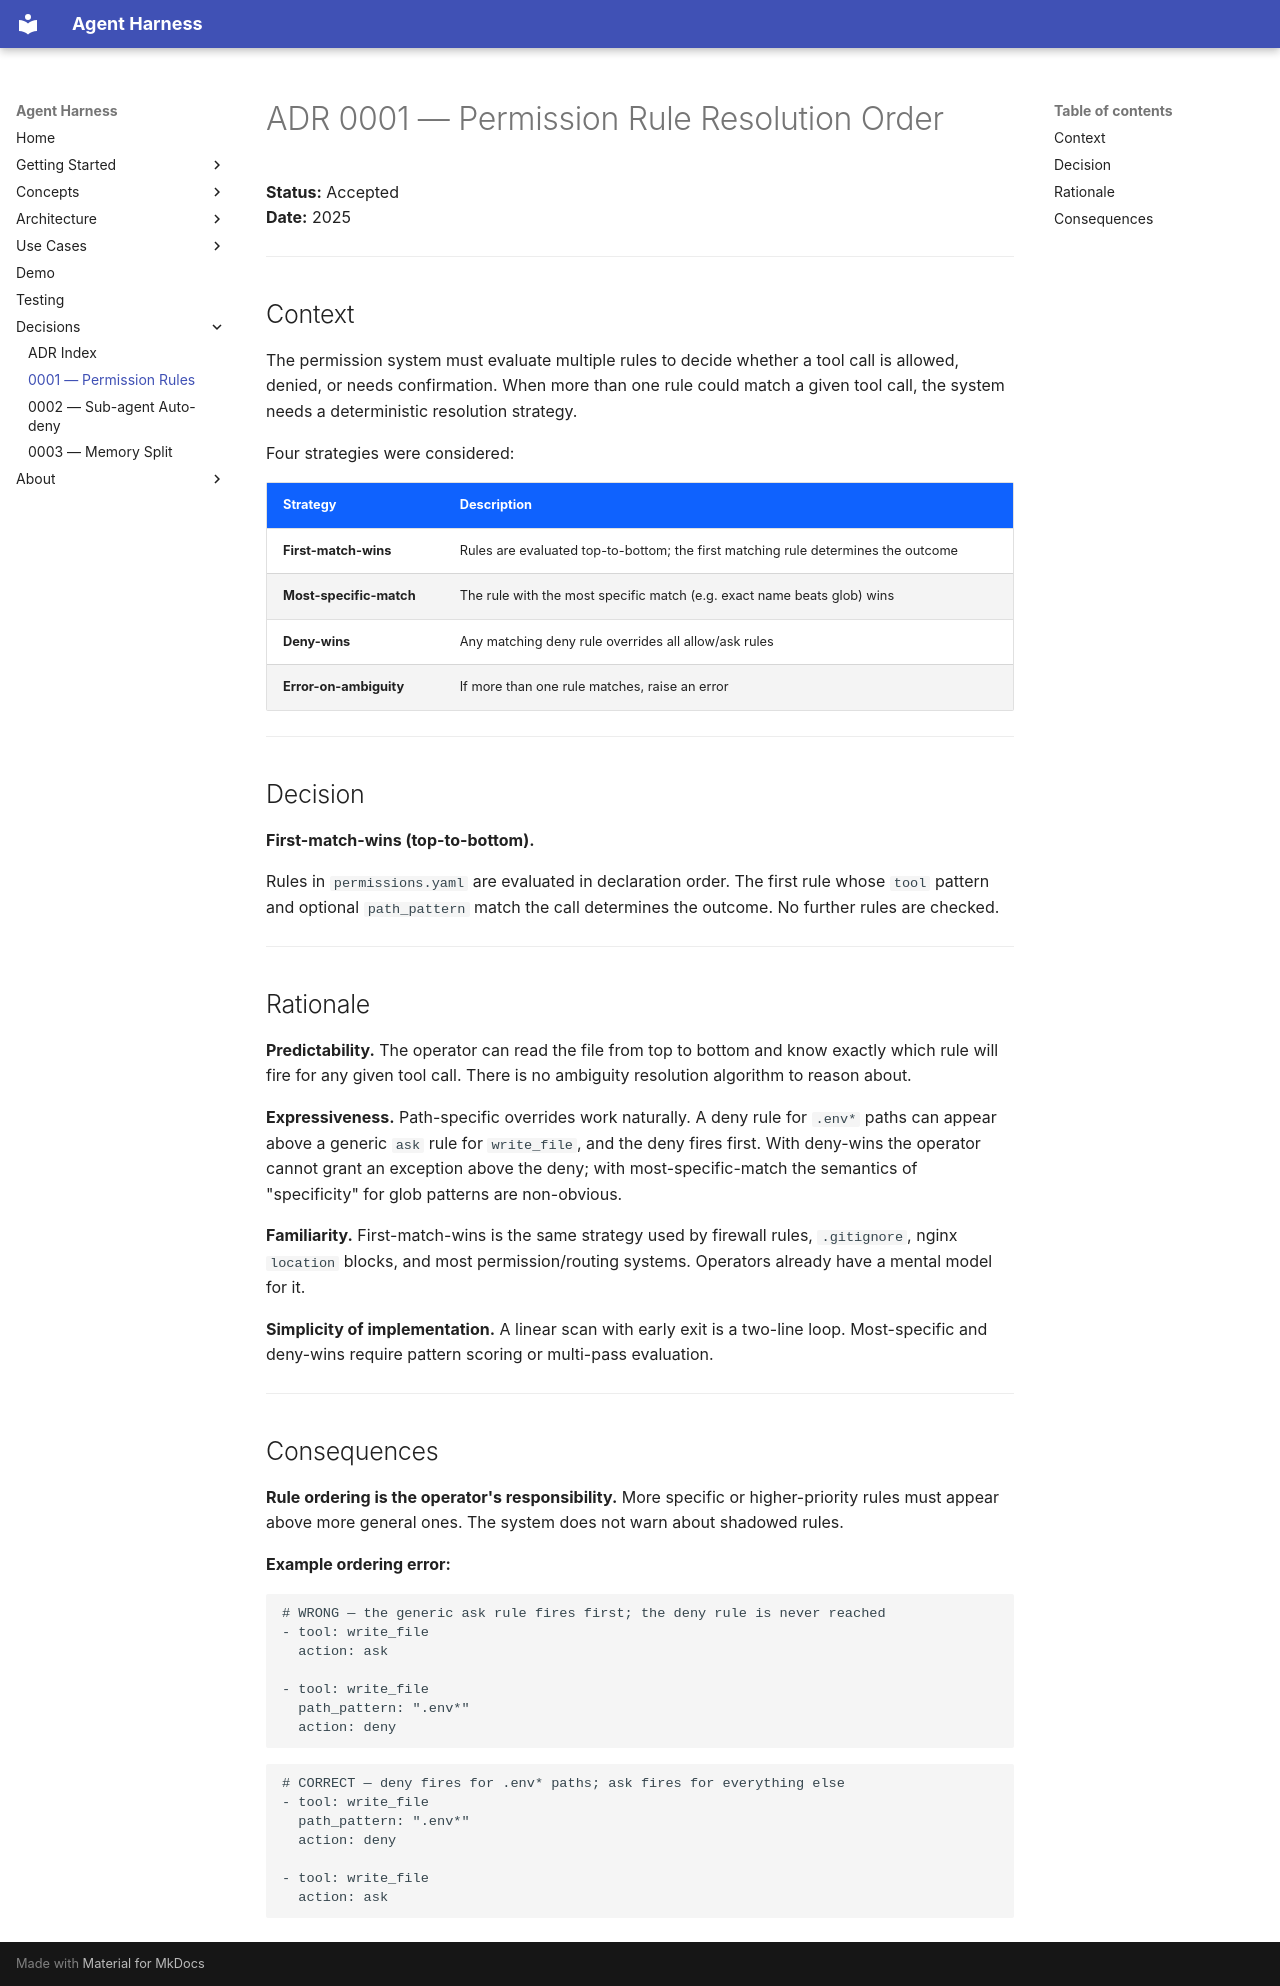

repository: AYOUNS/Nikola-Agentic-System-Harness · page: decisions/0001-permission-rules/index.html · generator: mkdocs

# ADR 0001 — Permission Rule Resolution Order

**Status:** Accepted  
**Date:** 2025

---

## Context

The permission system must evaluate multiple rules to decide whether a tool call is allowed,
denied, or needs confirmation. When more than one rule could match a given tool call, the
system needs a deterministic resolution strategy.

Four strategies were considered:

| Strategy | Description |
|---|---|
| **First-match-wins** | Rules are evaluated top-to-bottom; the first matching rule determines the outcome |
| **Most-specific-match** | The rule with the most specific match (e.g. exact name beats glob) wins |
| **Deny-wins** | Any matching deny rule overrides all allow/ask rules |
| **Error-on-ambiguity** | If more than one rule matches, raise an error |

---

## Decision

**First-match-wins (top-to-bottom).**

Rules in `permissions.yaml` are evaluated in declaration order. The first rule whose `tool`
pattern and optional `path_pattern` match the call determines the outcome. No further rules
are checked.

---

## Rationale

**Predictability.** The operator can read the file from top to bottom and know exactly which
rule will fire for any given tool call. There is no ambiguity resolution algorithm to reason
about.

**Expressiveness.** Path-specific overrides work naturally. A deny rule for `.env*` paths can
appear above a generic `ask` rule for `write_file`, and the deny fires first. With deny-wins
the operator cannot grant an exception above the deny; with most-specific-match the semantics
of "specificity" for glob patterns are non-obvious.

**Familiarity.** First-match-wins is the same strategy used by firewall rules, `.gitignore`,
nginx `location` blocks, and most permission/routing systems. Operators already have a mental
model for it.

**Simplicity of implementation.** A linear scan with early exit is a two-line loop. Most-specific
and deny-wins require pattern scoring or multi-pass evaluation.

---

## Consequences

**Rule ordering is the operator's responsibility.** More specific or higher-priority rules must
appear above more general ones. The system does not warn about shadowed rules.

**Example ordering error:**

```yaml
# WRONG — the generic ask rule fires first; the deny rule is never reached
- tool: write_file
  action: ask

- tool: write_file
  path_pattern: ".env*"
  action: deny
```

```yaml
# CORRECT — deny fires for .env* paths; ask fires for everything else
- tool: write_file
  path_pattern: ".env*"
  action: deny

- tool: write_file
  action: ask
```
